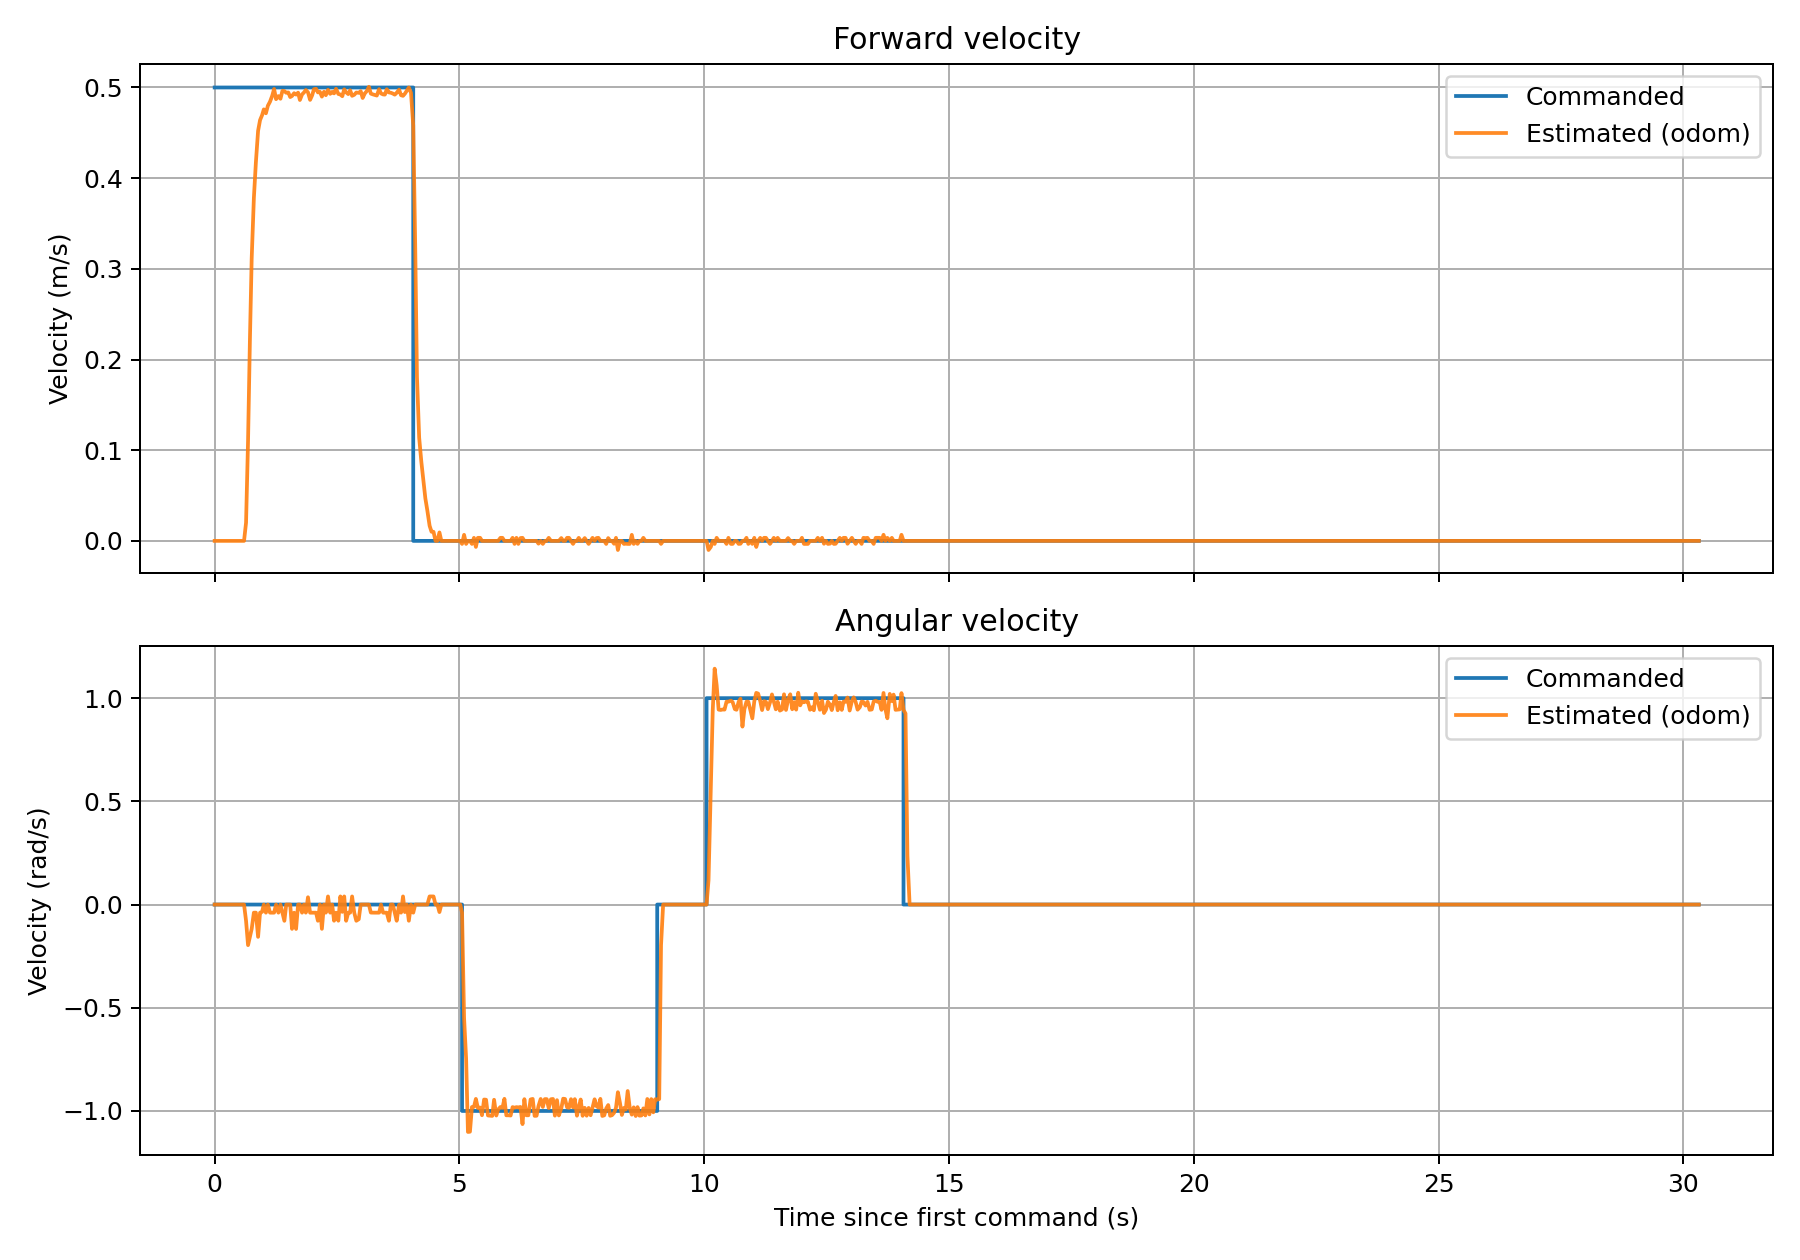

Data behind this chart, as committed beside it:
time_s, cmd_vx_m_s, odom_vx_m_s, cmd_wz_rad_s, odom_wz_rad_s
0.0010, 0.5, 0.000000, 0.000000, -0.000000
0.0392, 0.5, 0.000000, 0.000000, -0.000000
0.0794, 0.5, 0.000000, 0.000000, -0.000000
0.1180, 0.5, 0.000000, 0.000000, -0.000000
0.1602, 0.5, 0.000000, 0.000000, -0.000000
0.2002, 0.5, 0.000000, 0.000000, -0.000000
0.2360, 0.5, 0.000000, 0.000000, -0.000000
0.2810, 0.5, 0.000000, 0.000000, -0.000000
0.3170, 0.5, 0.000000, 0.000000, -0.000000
0.3601, 0.5, 0.000000, 0.000000, -0.000000
0.4001, 0.5, 0.000000, 0.000000, -0.000000
0.4400, 0.5, 0.000000, 0.000000, -0.000000
0.4782, 0.5, 0.000000, 0.000000, -0.000000
0.5212, 0.5, 0.000000, 0.000000, -0.000000
0.5590, 0.5, 0.000000, 0.000000, -0.000000
0.6012, 0.5, 0.000000, 0.000000, -0.000000
0.6422, 0.5, 0.02006, 0.000000, -0.07866
0.6830, 0.5, 0.1104, 0.000000, -0.1967
0.7210, 0.5, 0.2212, 0.000000, -0.1577
0.7573, 0.5, 0.3113, 0.000000, -0.1181
0.8020, 0.5, 0.3782, 0.000000, -0.03937
0.8430, 0.5, 0.4173, 0.000000, -0.03928
0.8880, 0.5, 0.4522, 0.000000, -0.1565
0.9281, 0.5, 0.464, 0.000000, -0.03927
0.9693, 0.5, 0.4694, 0.000000, -0.03563
1.005, 0.5, 0.4759, 0.000000, 0.000000
1.048, 0.5, 0.4716, 0.000000, -0.03935
1.088, 0.5, 0.4799, 0.000000, 0.000000
1.131, 0.5, 0.4843, 0.000000, -0.03929
1.178, 0.5, 0.4911, 0.000000, -0.0393
1.215, 0.5, 0.4984, 0.000000, -0.03935
1.255, 0.5, 0.4871, 0.000000, 0.000000
1.303, 0.5, 0.4905, 0.000000, -0.03926
1.345, 0.5, 0.4876, 0.000000, 0.000000
1.385, 0.5, 0.4963, 0.000000, -0.03918
1.425, 0.5, 0.4961, 0.000000, -0.07887
1.463, 0.5, 0.4942, 0.000000, 0.000000
1.505, 0.5, 0.4945, 0.000000, 0.000000
1.544, 0.5, 0.4894, 0.000000, 0.000000
1.581, 0.5, 0.4906, 0.000000, -0.1178
1.624, 0.5, 0.4937, 0.000000, -0.03951
1.664, 0.5, 0.4921, 0.000000, -0.1182
1.705, 0.5, 0.4943, 0.000000, 0.000000
1.742, 0.5, 0.4862, 0.000000, 0.000000
1.786, 0.5, 0.4923, 0.000000, -0.0394
1.825, 0.5, 0.4945, 0.000000, 0.000000
1.863, 0.5, 0.4972, 0.000000, -0.03926
1.907, 0.5, 0.4947, 0.000000, 0.03527
1.95, 0.5, 0.4863, 0.000000, -0.03946
1.992, 0.5, 0.4914, 0.000000, -0.03933
2.029, 0.5, 0.4981, 0.000000, -0.03933
2.072, 0.5, 0.4986, 0.000000, -0.03937
2.11, 0.5, 0.4945, 0.000000, -0.07863
2.151, 0.5, 0.4952, 0.000000, 0.000000
2.191, 0.5, 0.4899, 0.000000, -0.1176
2.234, 0.5, 0.4953, 0.000000, 0.000000
2.272, 0.5, 0.4915, 0.000000, -0.03934
2.316, 0.5, 0.4974, 0.000000, 0.03927
2.361, 0.5, 0.493, 0.000000, -0.03945
2.401, 0.5, 0.4952, 0.000000, 0.000000
... 684 more rows
